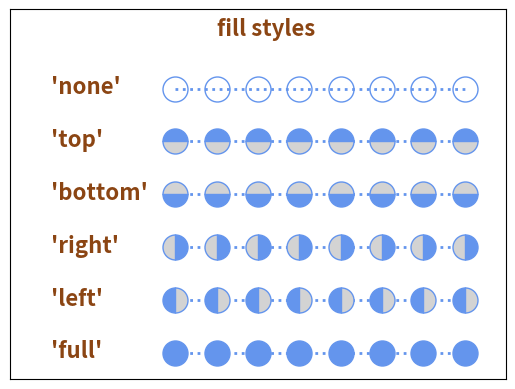

Python code for this plot:
import matplotlib.pyplot as plt
import numpy as np

font_style = dict(family="sans-serif",color="saddlebrown",weight="semibold",size=16)
line_marker_style = dict(linestyle=":",
                        linewidth=2,
                        color="cornflowerblue",
                        markerfacecoloralt="lightgrey",
                        marker="o",
                        markersize=18)

fig = plt.figure()
ax = fig.add_subplot(111)

fillstyleList = ["full","left","right","bottom","top","none"]

x = np.arange(3,11,1)
y = np.linspace(1,1,8)

ax.text(4,6.5,"fill styles",**font_style)

for i,fs in enumerate(fillstyleList):
    ax.text(0,i+0.4,"'{}'".format(fs),**font_style)
    ax.plot(x,(i+0.5)*y,fillstyle=fs,**line_marker_style)

ax.set_xlim(-1,11)
ax.set_ylim(0,7)

ax.margins(0.3)
ax.set_xticks([])
ax.set_yticks([])

plt.show()
